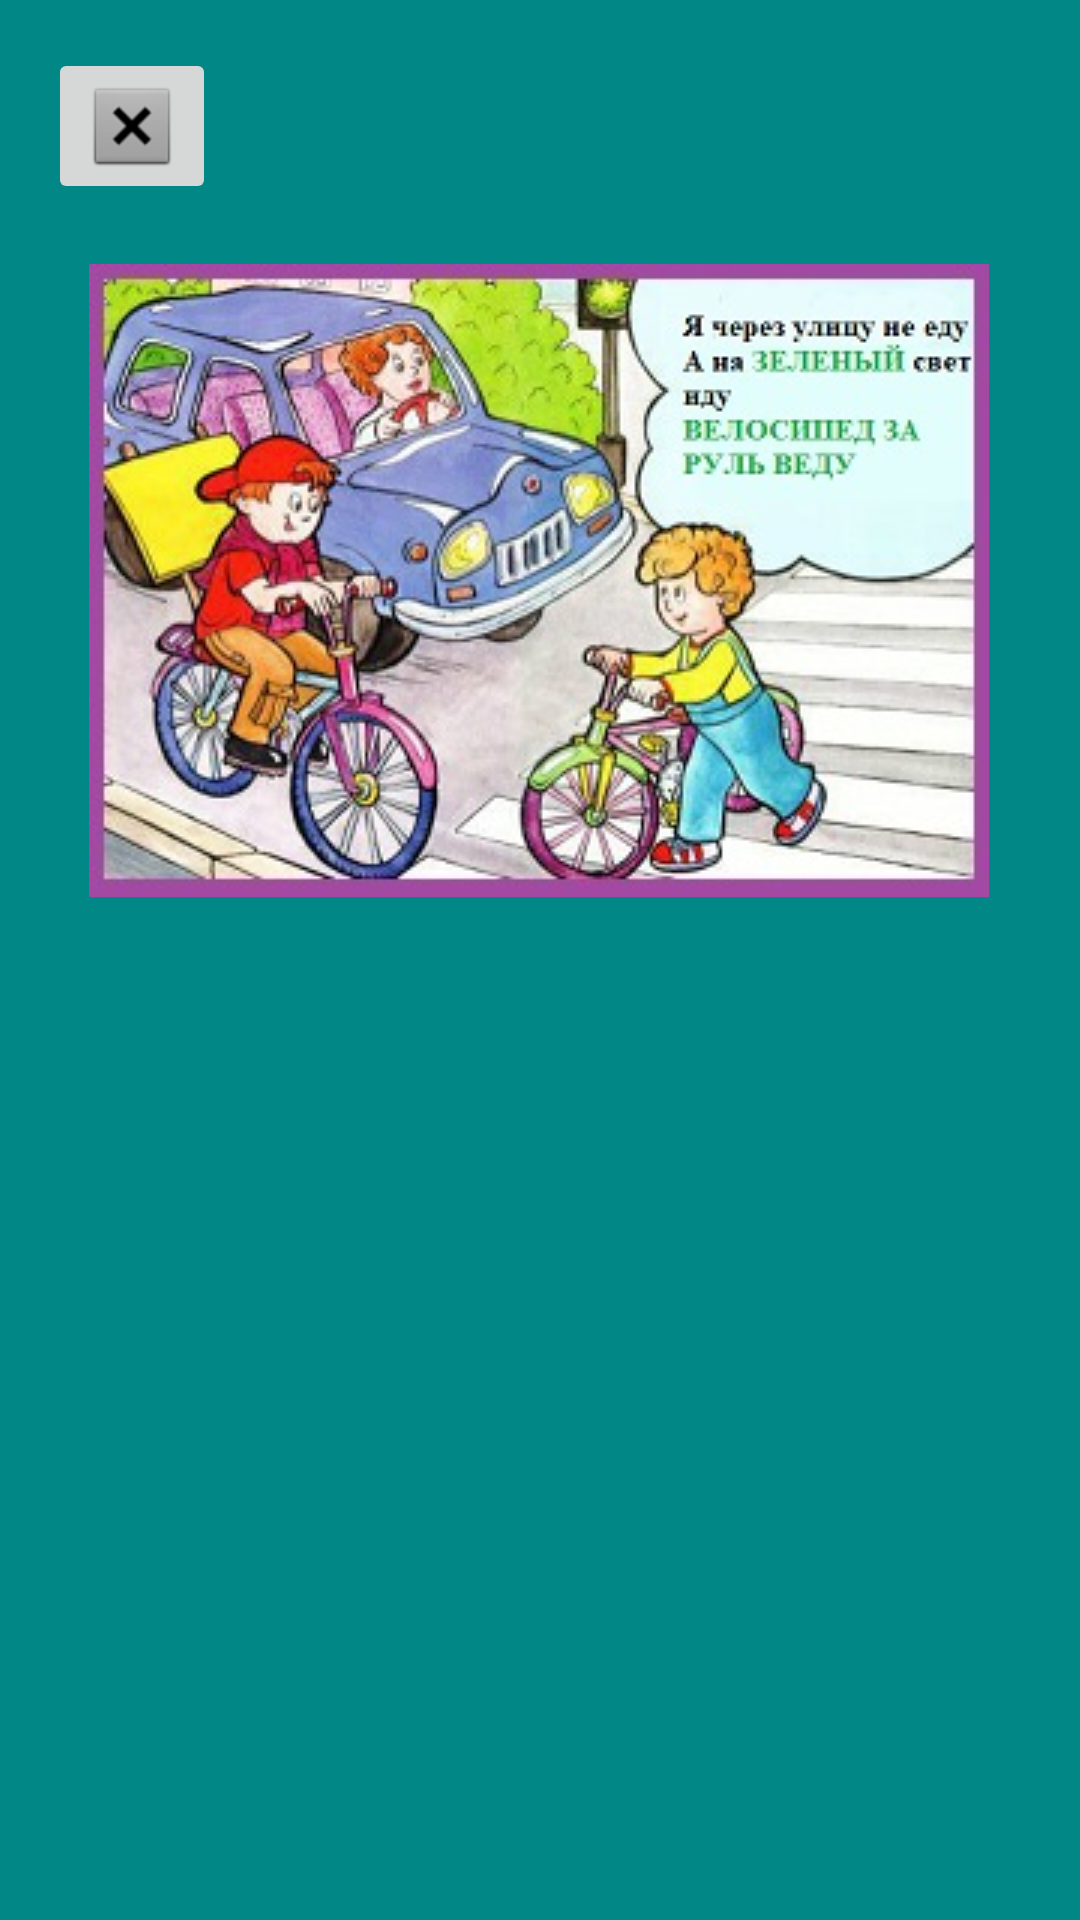

Layout XML and referenced resources for this Android screen:
<!-- AndroidManifest.xml: application theme Theme.PDD -->
<!-- res/layout/fragment_help_fifth_level.xml -->
<?xml version="1.0" encoding="utf-8"?>
<androidx.constraintlayout.widget.ConstraintLayout xmlns:android="http://schemas.android.com/apk/res/android"
    xmlns:app="http://schemas.android.com/apk/res-auto"
    xmlns:tools="http://schemas.android.com/tools"
    android:layout_width="match_parent"
    android:layout_height="match_parent"
    android:background="@color/teal_700"
    tools:context=".FragmentHelpFifthLevel">

    <ImageButton
        android:id="@+id/backHelpButton5"
        android:layout_width="wrap_content"
        android:layout_height="wrap_content"
        android:layout_marginStart="16dp"
        android:layout_marginLeft="16dp"
        android:layout_marginTop="16dp"
        android:src="@android:drawable/btn_dialog"
        app:layout_constraintStart_toStartOf="parent"
        app:layout_constraintTop_toTopOf="parent" />

    <ImageView
        android:id="@+id/imageView8"
        android:layout_width="wrap_content"
        android:layout_height="wrap_content"
        android:layout_marginTop="88dp"
        android:src="@drawable/help_fifth_level_ready"
        app:layout_constraintEnd_toEndOf="parent"
        app:layout_constraintHorizontal_bias="0.495"
        app:layout_constraintStart_toStartOf="parent"
        app:layout_constraintTop_toTopOf="parent" />
</androidx.constraintlayout.widget.ConstraintLayout>
<!-- resources referenced by this layout -->
<resources>
  <color name="teal_700">#FF018786</color>
  <!-- drawable help_fifth_level_ready: jpg bitmap (drawable, 45608 bytes) -->
  <style name="Theme.PDD" parent="Theme.MaterialComponents.DayNight.DarkActionBar">
          
          <item name="colorPrimary">@color/purple_500</item>
          <item name="colorPrimaryVariant">@color/purple_700</item>
          <item name="colorOnPrimary">@color/white</item>
          
          <item name="colorSecondary">@color/teal_200</item>
          <item name="colorSecondaryVariant">@color/teal_700</item>
          <item name="colorOnSecondary">@color/black</item>
          
          <item name="android:statusBarColor" tools:targetApi="l">@color/teal_700</item>
          
          <item name="windowActionBar">false</item>
          <item name="windowNoTitle">true</item>
  
      </style>
  <color name="purple_500">#FF6200EE</color>
  <color name="purple_700">#FF3700B3</color>
  <color name="white">#FFFFFFFF</color>
  <color name="teal_200">#FF03DAC5</color>
  <color name="black">#FF000000</color>
</resources>
